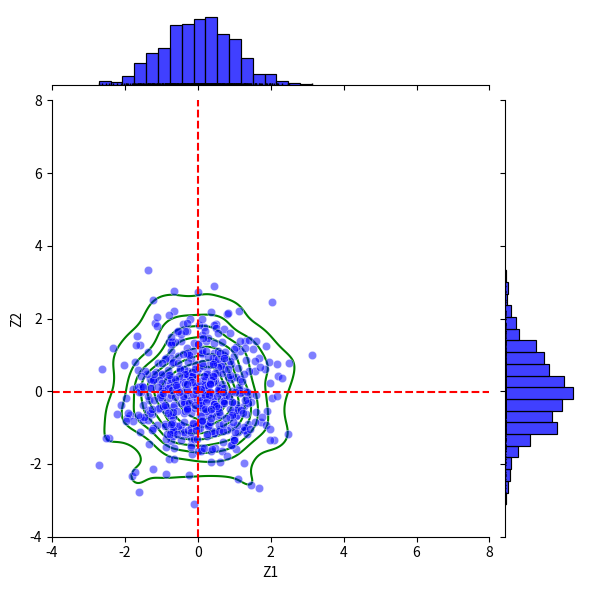
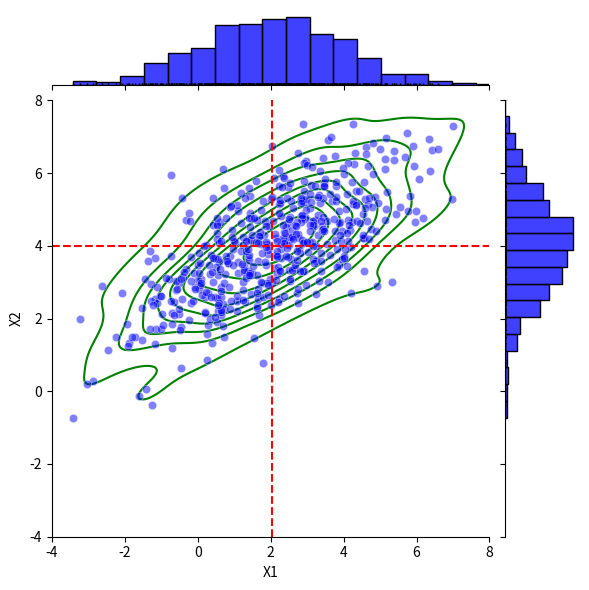

Here is the Python script that generated these plots, in order:


###############
# Authored by Weisheng Jiang
# Book 5  |  From Basic Arithmetic to Machine Learning
# Published and copyrighted by Tsinghua University Press
# Beijing, China, 2022
###############

import numpy as np
import matplotlib.pyplot as plt
import seaborn as sns
import pandas as pd

mu_z    = [0, 0]
SIGMA_z = [[1, 0], [0, 1]]  
# diagonal covariance

z1, z2 = np.random.multivariate_normal(mu_z, SIGMA_z, 500).T
Z       = np.matrix([z1,z2]).T
# IID standard normal


Z_df = pd.DataFrame(data=Z, columns=["Z1", "Z2"])

g = sns.jointplot(data = Z_df, x='Z1', y='Z2', 
                  alpha = 0.5, color = 'b', 
                  xlim = (-4,8), ylim = (-4,8))

g.plot_joint(sns.kdeplot, color="g", zorder=0, fill = False)
g.plot_marginals(sns.rugplot, color="k")

g.ax_joint.axvline(x=Z_df.mean()['Z1'], color = 'r', linestyle = '--')
g.ax_joint.axhline(y=Z_df.mean()['Z2'], color = 'r', linestyle = '--')

#%% Use Cholesky decomposition
#   generate multivariate normal random numbers

E_X     = [2, 4]
SIGMA_X = [[4, 2], [2, 2]]

# x1, x2 = np.random.multivariate_normal(E_x, SIGMA_x, 500).T

L = np.linalg.cholesky(SIGMA_X)
R = L.T 

X_Chol = Z@R + np.matrix([E_X])

X_Chol_df = pd.DataFrame(data=X_Chol, columns=["X1", "X2"])

g = sns.jointplot(data = X_Chol_df, x='X1', y='X2', 
                  alpha = 0.5, color = 'b',
                  xlim = (-4,8), ylim = (-4,8))

g.plot_joint(sns.kdeplot, color="g", zorder=0, fill = False)
g.plot_marginals(sns.rugplot, color="k")
g.ax_joint.axvline(x=X_Chol_df.mean()['X1'], color = 'r', linestyle = '--')
g.ax_joint.axhline(y=X_Chol_df.mean()['X2'], color = 'r', linestyle = '--')
